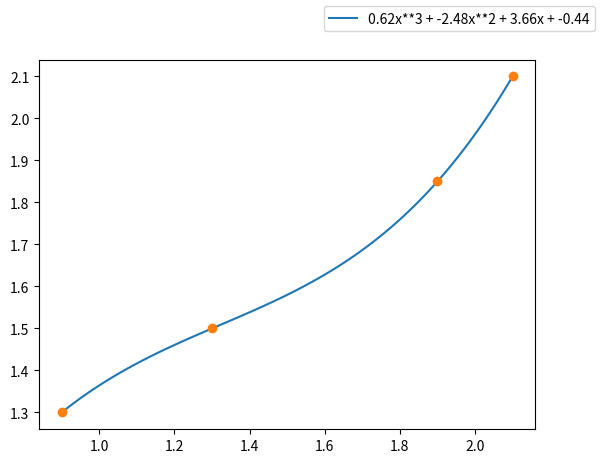

Write Python code to recreate this figure.
import numpy
import matplotlib.pyplot as plt

t_i = [0.9, 1.3, 1.9, 2.1]
y_i = [1.3, 1.5, 1.85, 2.1]
coef_matrix = []
n = len(t_i)
for i in t_i:
    new_list = [i ** 3, i ** 2, i, 1]
    coef_matrix.append(new_list)

inverted_coef_matrix = numpy.linalg.inv(coef_matrix)
coef = numpy.matmul(inverted_coef_matrix, y_i)
coef = [float(x) for x in coef]

equation = f'{round(coef[0], 2)}x**3 + {round(coef[1], 2)}x**2 + {round(coef[2], 2)}x + {round(coef[3], 2)}'
points = zip(t_i, y_i)
x_list = numpy.arange(t_i[0], t_i[-1], 0.01)
fx_list = 0
for i in range(n):
    fx_list += x_list ** (n - 1 - i) * coef[i]

plt.plot(x_list, fx_list)
plt.plot(t_i, y_i, 'o')
plt.figlegend([equation])
plt.show()
